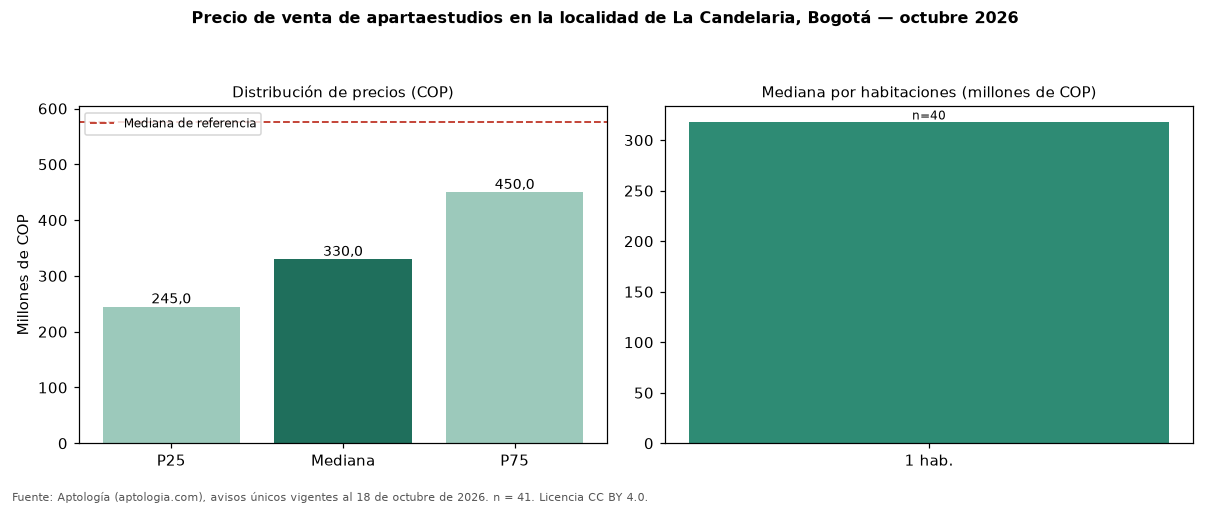

Source data for this figure (header and first rows):
seccion, metrica, valor_cop, n
precio, p25, 245000000, 41
precio, mediana, 330000000, 41
precio, p75, 450000000, 41
cop_por_m2, p25, 8243243, 41
cop_por_m2, mediana, 9821429, 41
cop_por_m2, p75, 11200000, 41
area, area_mediana_m2, 33.0, 41
habitaciones, 1, 317500000, 40
administracion, mediana, 249950, 34
estrato, moda, 3, 
parqueadero, porcentaje_con_parqueadero, 36.6, 41
referencia, mediana_referencia, 575000000, 213
referencia, mediana_cop_por_m2_referencia, 7746479, 213
